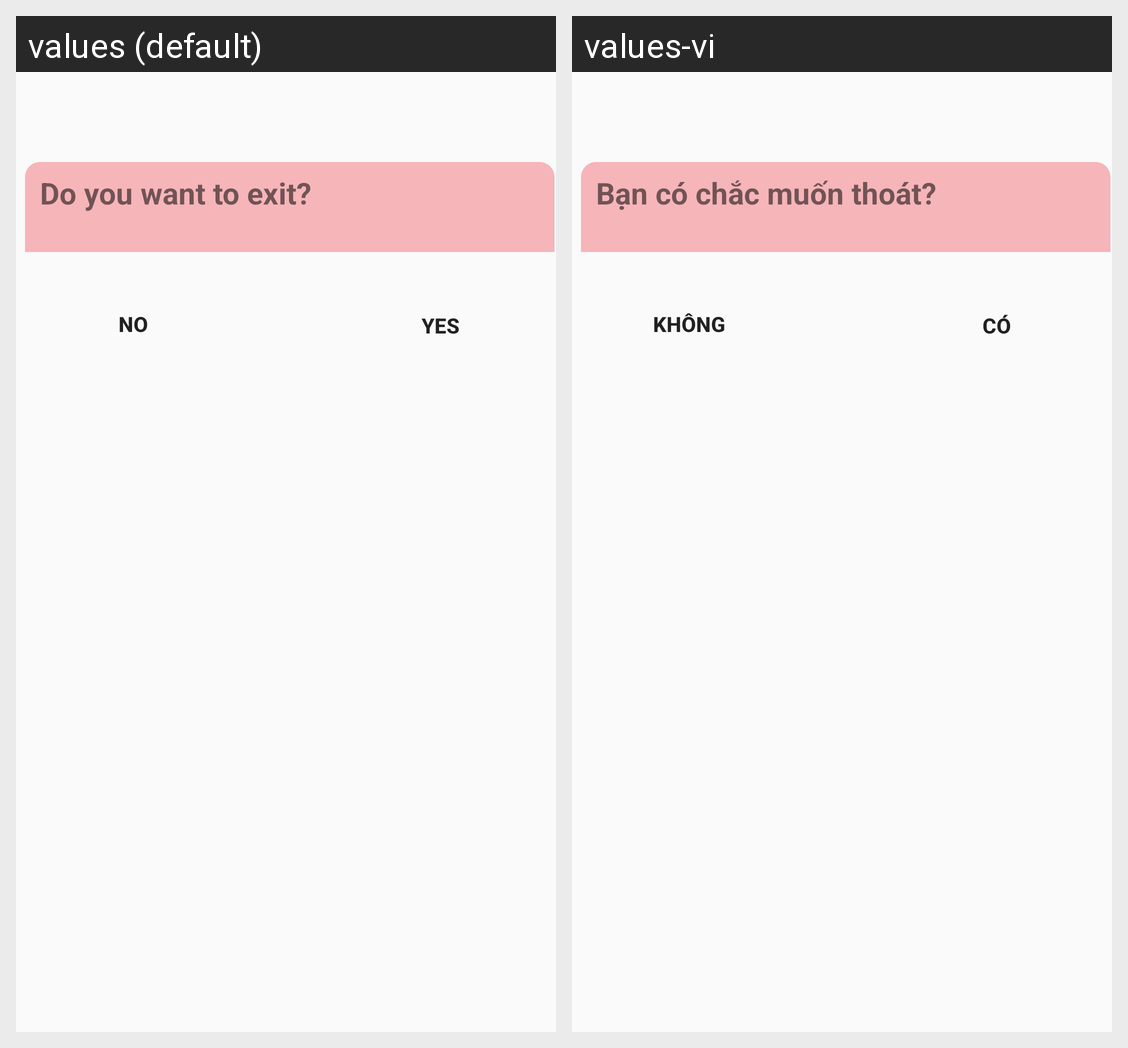

The same Android screen rendered under two of its app's locales, left to right. List the strings drawn on it with the default value and each locale's translation.
Android screen res/layout/custom_dialog_exit.xml rendered under 2 locales, left to right: values (default), values-vi. Device: Nexus 5 (rendered at 1080×1920; each locale shown at half size, 540×960, under a caption strip naming it); theme AppTheme.
Strings drawn on this screen, with the default value and each locale's value (text and hints the layout hard-codes, and strings that could not be matched under every locale, appear in the picture but are not listed):

button_exit_title
  values: Do you want to exit?
  values-vi: Bạn có chắc muốn thoát?

button_exit_yes
  values: Yes
  values-vi: Có

button_exit_no
  values: No
  values-vi: Không
